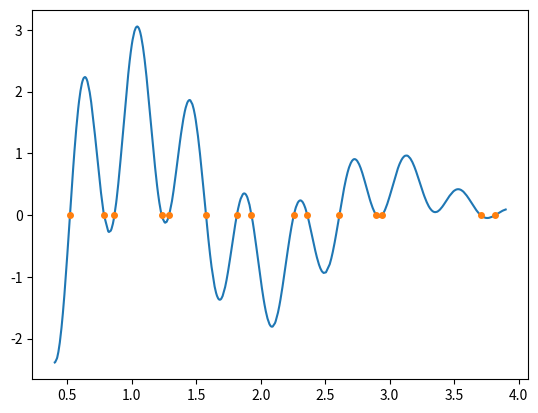

Here is the Python script that generated this plot:
# Method 1
# https://stackoverflow.com/questions/46909373/how-to-find-the-exact-intersection-of-a-curve-as-np-array-with-y-0/46911822#46911822
import numpy as np
N = 750
x = .4+np.sort(np.random.rand(N))*3.5
y = (x-4)*np.cos(x*9.)*np.cos(x*6+0.05)+0.1


def find_roots(x,y):
    s = np.abs(np.diff(np.sign(y))).astype(bool)
    return x[:-1][s] + np.diff(x)[s]/(np.abs(y[1:][s]/y[:-1][s])+1)

z = find_roots(x,y)

import matplotlib.pyplot as plt

plt.plot(x,y)
plt.plot(z, np.zeros(len(z)), marker="o", ls="", ms=4)

plt.show()


# Method 2

def _rect_inter_inner(x1, x2):
    n1 = x1.shape[0]-1
    n2 = x2.shape[0]-1
    X1 = np.c_[x1[:-1], x1[1:]]
    X2 = np.c_[x2[:-1], x2[1:]]
    S1 = np.tile(X1.min(axis=1), (n2, 1)).T
    S2 = np.tile(X2.max(axis=1), (n1, 1))
    S3 = np.tile(X1.max(axis=1), (n2, 1)).T
    S4 = np.tile(X2.min(axis=1), (n1, 1))
    return S1, S2, S3, S4


def _rectangle_intersection_(x1, y1, x2, y2):
    S1, S2, S3, S4 = _rect_inter_inner(x1, x2)
    S5, S6, S7, S8 = _rect_inter_inner(y1, y2)

    C1 = np.less_equal(S1, S2)
    C2 = np.greater_equal(S3, S4)
    C3 = np.less_equal(S5, S6)
    C4 = np.greater_equal(S7, S8)

    ii, jj = np.nonzero(C1 & C2 & C3 & C4)
    return ii, jj


def intersection(x1, y1, x2, y2):
    """
INTERSECTIONS Intersections of curves.
   Computes the (x,y) locations where two curves intersect.  The curves
   can be broken with NaNs or have vertical segments.
usage:
x,y=intersection(x1,y1,x2,y2)
    Example:
    a, b = 1, 2
    phi = np.linspace(3, 10, 100)
    x1 = a*phi - b*np.sin(phi)
    y1 = a - b*np.cos(phi)
    x2=phi
    y2=np.sin(phi)+2
    x,y=intersection(x1,y1,x2,y2)
    plt.plot(x1,y1,c='r')
    plt.plot(x2,y2,c='g')
    plt.plot(x,y,'*k')
    plt.show()
    """
    x1 = np.asarray(x1)
    x2 = np.asarray(x2)
    y1 = np.asarray(y1)
    y2 = np.asarray(y2)

    ii, jj = _rectangle_intersection_(x1, y1, x2, y2)
    n = len(ii)

    dxy1 = np.diff(np.c_[x1, y1], axis=0)
    dxy2 = np.diff(np.c_[x2, y2], axis=0)

    T = np.zeros((4, n))
    AA = np.zeros((4, 4, n))
    AA[0:2, 2, :] = -1
    AA[2:4, 3, :] = -1
    AA[0::2, 0, :] = dxy1[ii, :].T
    AA[1::2, 1, :] = dxy2[jj, :].T

    BB = np.zeros((4, n))
    BB[0, :] = -x1[ii].ravel()
    BB[1, :] = -x2[jj].ravel()
    BB[2, :] = -y1[ii].ravel()
    BB[3, :] = -y2[jj].ravel()

    for i in range(n):
        try:
            T[:, i] = np.linalg.solve(AA[:, :, i], BB[:, i])
        except:
            T[:, i] = np.Inf

    in_range = (T[0, :] >= 0) & (T[1, :] >= 0) & (
        T[0, :] <= 1) & (T[1, :] <= 1)

    xy0 = T[2:, in_range]
    xy0 = xy0.T
    return xy0[:, 0], xy0[:, 1]
    
